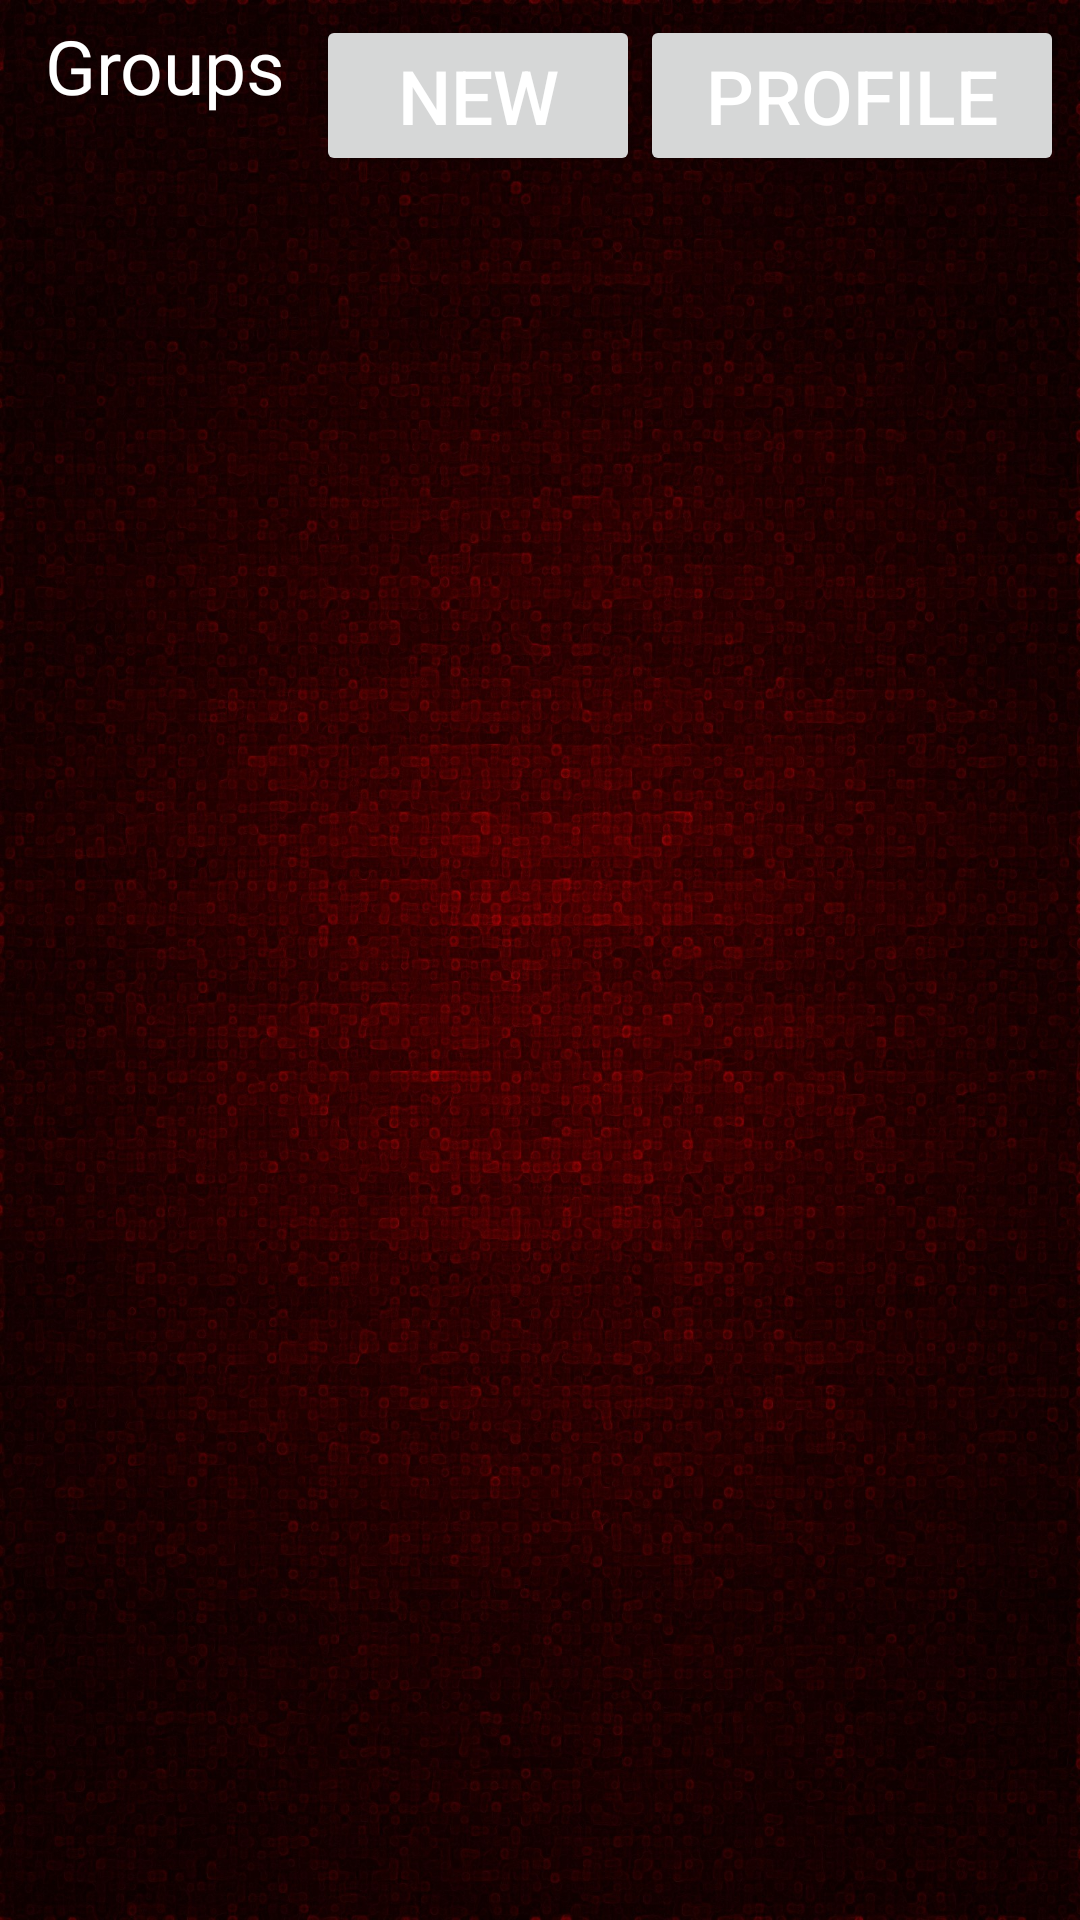

Layout XML and referenced resources for this Android screen:
<!-- AndroidManifest.xml: fallback theme Theme.MaterialComponents.DayNight.NoActionBar -->
<!-- res/layout/allgroups.xml -->
<?xml version="1.0" encoding="UTF-8"?>
<TableLayout xmlns:android="http://schemas.android.com/apk/res/android"
    xmlns:tools="http://schemas.android.com/tools"
    android:id="@+id/tableLayout"
    android:layout_width="match_parent"
    android:layout_height="match_parent"
    android:padding="5dp"
    android:stretchColumns="*" 
    android:background="@drawable/darkred">

    
	
      <TableRow
        android:id="@+id/tableRow0"
        android:layout_width="match_parent"
        android:layout_height="match_parent"
        android:layout_gravity="center_horizontal" >

		<TextView
		    android:id="@+id/txtvfrgtpwdtitle"
		    android:layout_width="wrap_content"
		    android:layout_height="wrap_content"
		    android:layout_gravity="center_horizontal"
		    android:text="@string/group"
		    android:textColor="@android:color/white"
		    android:textSize="25sp" />
		
		
        <Button
            android:id="@+id/newgroupButton"
            android:layout_width="wrap_content"
            android:layout_height="wrap_content"
            android:text="@string/new_button"
            android:textColor="@android:color/white"
            android:textSize="25sp" />
        
        <Button
            android:id="@+id/userProfileButton"
            android:layout_width="wrap_content"
            android:layout_height="wrap_content"
            android:text="@string/userprofile"
            android:textColor="@android:color/white"
            android:textSize="25sp" />

	</TableRow>
	
    
    <TableRow
        android:id="@+id/tableRow2"
        android:layout_width="match_parent"
        android:layout_height="wrap_content"
        android:layout_weight="1" >

        <ScrollView
            android:id="@+id/groupScrollView"
            android:layout_width="match_parent"
            android:layout_span="2"
            android:padding="5dp"
            tools:ignore="UselessParent" >

            <TableLayout
                android:id="@+id/groupTableLayout"
                android:layout_width="match_parent"
                android:layout_height="wrap_content"
                android:padding="5dp"
                android:stretchColumns="*" >
            </TableLayout>
        </ScrollView>
    </TableRow>
</TableLayout>
<!-- resources referenced by this layout -->
<resources>
  <!-- drawable darkred: jpg bitmap (drawable-hdpi, 641265 bytes) -->
  <string name="group">Groups</string>
  <string name="new_button">New</string>
  <string name="userprofile">Profile</string>
</resources>
